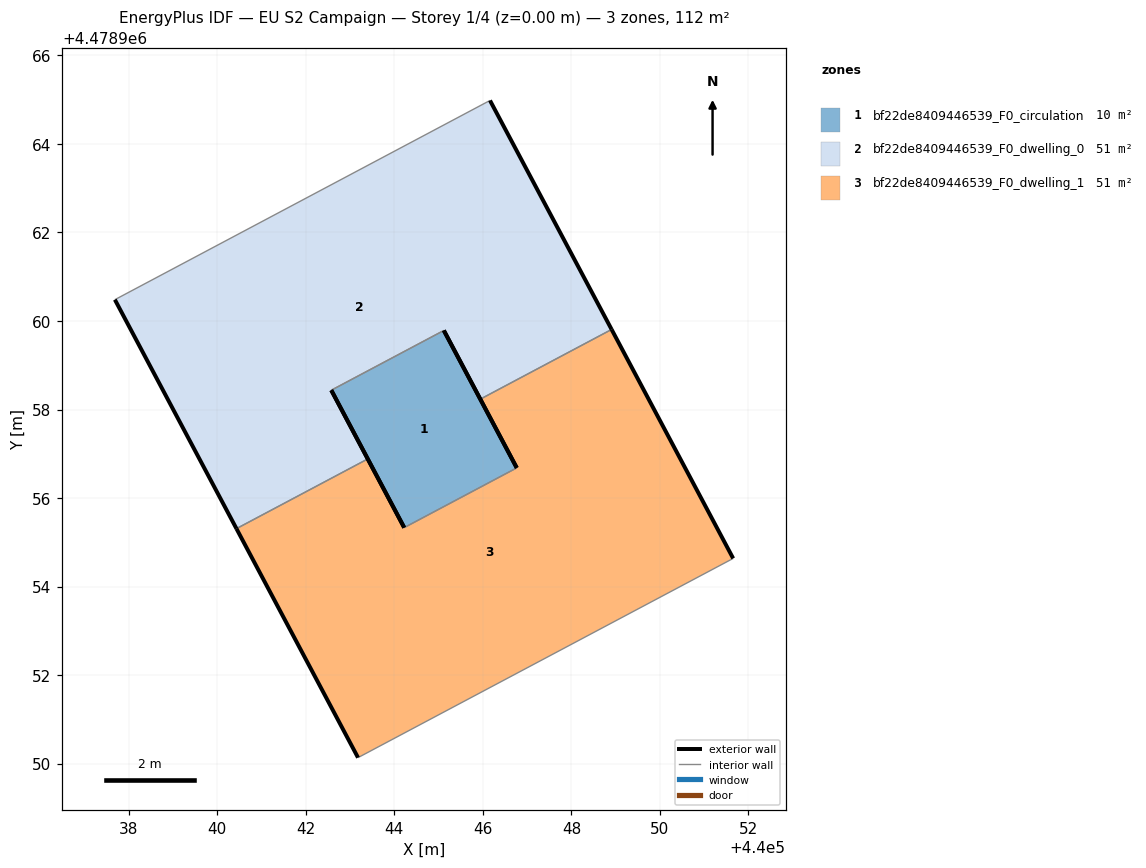
=== STOREY PLAN SPEC (per zone: floor XY polygon, exterior-wall plan segments, windows/doors) ===
zone 1: bf22de8409446539_F0_circulation  (10.1 m²)
  floor: (440046.77, 4478956.68) (440045.12, 4478959.79) (440042.58, 4478958.44) (440044.22, 4478955.33)
  exterior wall: (440045.12, 4478959.79) – (440046.77, 4478956.68)  [3.5 m]
  exterior wall: (440044.22, 4478955.33) – (440042.58, 4478958.44)  [3.5 m]
  interior walls: 2
zone 2: bf22de8409446539_F0_dwelling_0  (51.2 m²)
  floor: (440045.94, 4478958.23) (440048.91, 4478959.81) (440046.16, 4478964.98) (440037.68, 4478960.48) (440040.43, 4478955.31) (440043.40, 4478956.88) (440042.58, 4478958.44) (440045.12, 4478959.79)
  exterior wall: (440046.16, 4478964.98) – (440048.91, 4478959.81)  [5.9 m]
  exterior wall: (440045.94, 4478958.23) – (440045.12, 4478959.79)  [1.8 m]
  exterior wall: (440042.58, 4478958.44) – (440043.40, 4478956.88)  [1.8 m]
  exterior wall: (440040.43, 4478955.31) – (440037.68, 4478960.48)  [5.9 m]
  interior walls: 4
zone 3: bf22de8409446539_F0_dwelling_1  (51.2 m²)
  floor: (440051.66, 4478954.63) (440048.91, 4478959.81) (440045.94, 4478958.23) (440046.77, 4478956.68) (440044.22, 4478955.33) (440043.40, 4478956.88) (440040.43, 4478955.31) (440043.18, 4478950.13)
  exterior wall: (440043.40, 4478956.88) – (440044.22, 4478955.33)  [1.8 m]
  exterior wall: (440046.77, 4478956.68) – (440045.94, 4478958.23)  [1.8 m]
  exterior wall: (440048.91, 4478959.81) – (440051.66, 4478954.63)  [5.9 m]
  exterior wall: (440043.18, 4478950.13) – (440040.43, 4478955.31)  [5.9 m]
  interior walls: 4

=== DERIVED (storey summary) ===
Building: EU S2 Campaign
Storey: 1 of 4  (floor level z = 0.00 m)
Storey gross floor area: 112.4 m²
Zones on this storey: 3
  - bf22de8409446539_F0_circulation: floor 10.1 m²; exterior wall 7.0 m (21.1 m²); WWR 0.0%
  - bf22de8409446539_F0_dwelling_0: floor 51.2 m²; exterior wall 15.2 m (45.7 m²); WWR 0.0%
  - bf22de8409446539_F0_dwelling_1: floor 51.2 m²; exterior wall 15.2 m (45.7 m²); WWR 0.0%
Zone adjacency (shared interzone walls):
  - bf22de8409446539_F0_circulation ↔ bf22de8409446539_F0_dwelling_0
  - bf22de8409446539_F0_circulation ↔ bf22de8409446539_F0_dwelling_1
  - bf22de8409446539_F0_dwelling_0 ↔ bf22de8409446539_F0_dwelling_1